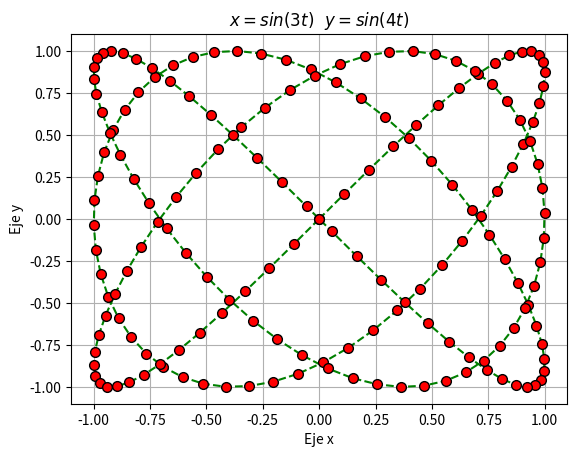

Write Python code to recreate this figure.
import matplotlib.pyplot as plt
import numpy as np
from numpy import sin

tpoints = np.linspace( 0, 2*np.pi, 170)
def x(t):
    return (sin(3*tpoints))

def y(t):
    return (sin(4*tpoints))

plt.plot(x(tpoints), y(tpoints),'o--g', markersize = 7, mec = 'k', mfc = 'r')
plt.title('$x = sin(3t)$'+'   $y = sin(4t)$')
plt.ylabel('Eje y')
plt.xlabel('Eje x')
plt.grid(True)
plt.show()